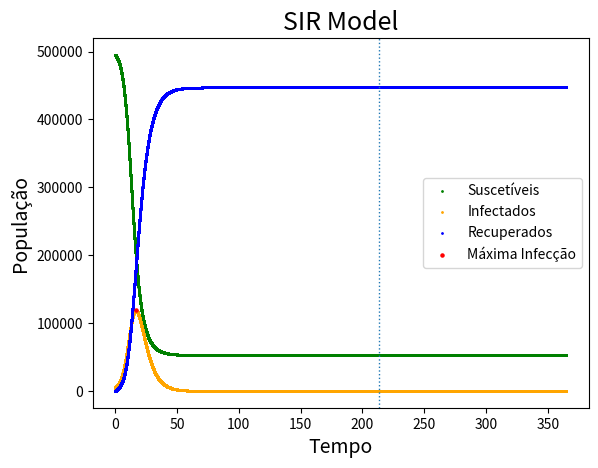

Here is the Python script that generated this plot:
import numpy as np
import matplotlib.pyplot as plt

# Parâmetros iniciais
N = 500000
t0, dt, tMax = 0, 0.002, 365
S0, I0, R0 = 0.99 * N, 0.01 * N, 0
listS, listI, listR = [S0], [I0], [R0]


# define a função do modelo SIR
def SIR(S, I, R, beta, gamma):
    ds_dt = -beta * I * S / N
    di_dt = beta * I * S / N - (gamma * I)
    dr_dt = gamma * I
    return ds_dt, di_dt, dr_dt


# define a interpolação em Runge-Kutta de 2nd ordem
def RK2(SIR, S0, I0, R0, beta, gamma):
    k1s = SIR(S0, I0, R0, beta, gamma)[0] * dt
    k2s = SIR(S0 + k1s, I0, R0, beta, gamma)[0] * dt

    k1i = SIR(S0, I0, R0, beta, gamma)[1] * dt
    k2i = SIR(S0, I0 + k1i, R0, beta, gamma)[1] * dt

    k1r = SIR(S0, I0, R0, beta, gamma)[2] * dt
    k2r = SIR(S0, I0, R0 + k1r, beta, gamma)[2] * dt

    Sn = S0 + (1 / 2) * (k1s + k2s)
    In = I0 + (1 / 2) * (k1i + k2i)
    Rn = R0 + (1 / 2) * (k1r + k2r)

    return Sn, In, Rn


# Cria pontos conforme o avanço do tempo
while t0 < tMax:
    Snew = RK2(SIR, S0, I0, R0, beta=0.5, gamma=0.2)[0]
    Inew = RK2(SIR, S0, I0, R0, beta=0.5, gamma=0.2)[1]
    Rnew = RK2(SIR, S0, I0, R0, beta=0.5, gamma=0.2)[2]

    listS.append(Snew)
    listI.append(Inew)
    listR.append(Rnew)

    S0 = Snew
    I0 = Inew
    R0 = Rnew

    t0 += dt

# Entrega o dia de infecção máxima
maxI = max(listI)
indexMaxI = listI.index(maxI)
maxR = max(listR)
indexMaxR = listR.index(maxR)
print(f"Número máximo de infectados: {int(maxI)}")
print(f"Número máximo de Recuperados: {int(maxR)}")
tempo = np.linspace(t0-tMax, tMax, int(tMax/dt)+1)
print(len(tempo))
print(len(listS))
print(f"Dia de máxima infecção: {int(tempo[indexMaxI])}")
print(f"Dia final: {int(tempo[indexMaxR])}")

# configura o gráfico
plt.scatter(tempo, listS, label='Suscetíveis', color="green", s=1)
plt.scatter(tempo, listI, label='Infectados', color="orange", s=1)
plt.scatter(tempo, listR, label='Recuperados', color="blue", s=1)
plt.scatter(tempo[indexMaxI], maxI, label='Máxima Infecção', color="red", s=5)
plt.axvline(x=tempo[indexMaxR], ymin=0, ymax=maxR, linestyle=':', linewidth=1)
plt.legend()
plt.title("SIR Model", size=18)
plt.xlabel("Tempo", size=14)
plt.ylabel("População", size=14)
plt.show()
